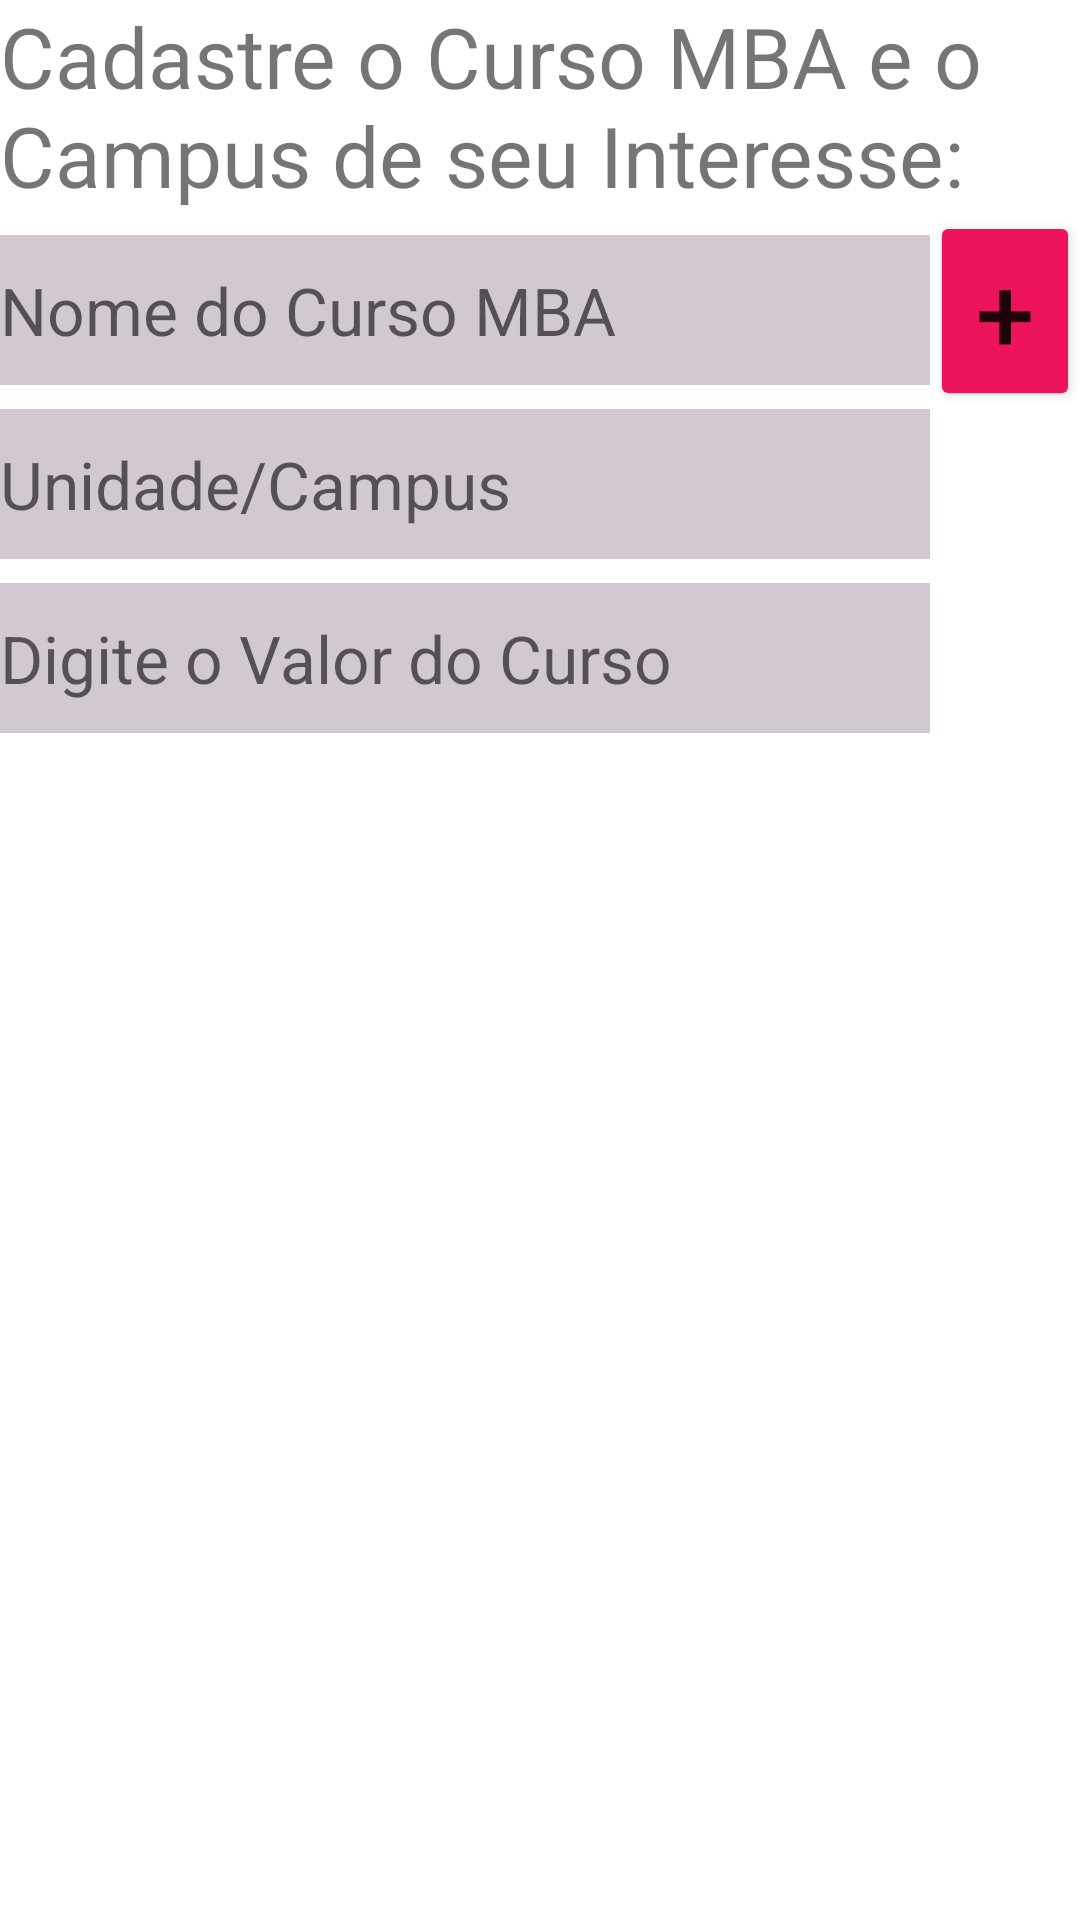

Write the Android layout XML for this screen, with the resource values it uses.
<!-- AndroidManifest.xml: application theme Theme.WinventsCheckpoint -->
<!-- res/layout/activity_page_cursos.xml -->
<?xml version="1.0" encoding="utf-8"?>
<androidx.constraintlayout.widget.ConstraintLayout xmlns:android="http://schemas.android.com/apk/res/android"
    xmlns:app="http://schemas.android.com/apk/res-auto"
    xmlns:tools="http://schemas.android.com/tools"
    android:label="@string/page3"
    android:layout_width="match_parent"
    android:layout_height="match_parent"
    android:layout_marginStart="30dp"
    android:layout_marginEnd="30dp"
    tools:context=".PageCursos">

    <TextView
        android:id="@+id/labelEntrada"
        android:layout_width="wrap_content"
        android:layout_height="wrap_content"
        android:text="Cadastre o Curso MBA e o Campus de seu Interesse: "
        android:textSize="28sp"
        app:layout_constraintEnd_toEndOf="parent"
        app:layout_constraintStart_toStartOf="parent"
        app:layout_constraintTop_toTopOf="parent" />

    <EditText
        android:id="@+id/nmCurso"
        android:layout_width="0dp"
        android:layout_height="50dp"
        android:layout_marginTop="8dp"
        android:background="#4535"
        android:hint="Nome do Curso MBA"
        android:textColor="@color/white"
        android:textSize="22sp"
        app:layout_constraintEnd_toStartOf="@id/btAdicionar"
        app:layout_constraintStart_toStartOf="parent"
        app:layout_constraintTop_toBottomOf="@id/labelEntrada" />

    <EditText
        android:id="@+id/unCampus"
        android:layout_width="0dp"
        android:layout_height="50dp"
        android:layout_marginTop="8dp"
        android:background="#4535"
        android:hint="Unidade/Campus"
        android:textColor="@color/white"
        android:textSize="22sp"
        app:layout_constraintEnd_toStartOf="@id/btAdicionar"
        app:layout_constraintStart_toStartOf="parent"
        app:layout_constraintTop_toBottomOf="@id/nmCurso" />

    <EditText
        android:id="@+id/valorCurso"
        android:layout_width="0dp"
        android:layout_height="50dp"
        android:layout_marginTop="8dp"
        android:background="#4535"
        android:hint="Digite o Valor do Curso"
        android:textColor="@color/white"
        android:textSize="22sp"
        android:inputType="numberDecimal"
        app:layout_constraintEnd_toStartOf="@id/btAdicionar"
        app:layout_constraintStart_toStartOf="parent"
        app:layout_constraintTop_toBottomOf="@id/unCampus" />

    <Button
        android:id="@+id/btAdicionar"
        android:layout_width="50dp"
        android:layout_height="wrap_content"
        android:backgroundTint="#ed145b"
        android:text="+"
        android:textSize="35sp"
        app:layout_constraintEnd_toEndOf="parent"
        app:layout_constraintStart_toEndOf="@id/valorCurso"
        app:layout_constraintTop_toBottomOf="@id/labelEntrada" />

    <ScrollView
        android:layout_width="0dp"
        android:layout_height="0dp"
        app:layout_constraintBottom_toBottomOf="parent"
        app:layout_constraintEnd_toEndOf="parent"
        app:layout_constraintStart_toStartOf="parent"
        app:layout_constraintTop_toBottomOf="@id/valorCurso">

        <TextView
            android:id="@+id/tvSaida"
            android:gravity="top|start"
            android:layout_width="match_parent"
            android:layout_height="wrap_content"
            android:textSize="50dp" />
    </ScrollView>
</androidx.constraintlayout.widget.ConstraintLayout>
<!-- resources referenced by this layout -->
<resources>
  <color name="white">#FFFFFFFF</color>
  <string name="page3">Cadastro de Cursos MBA</string>
  <style name="Theme.WinventsCheckpoint" parent="Theme.MaterialComponents.DayNight.DarkActionBar">
          
          <item name="colorPrimary">@color/colorfiap</item>
          <item name="colorPrimaryVariant">@color/black</item>
          <item name="colorOnPrimary">@color/white</item>
          
          <item name="colorSecondary">@color/teal_200</item>
          <item name="colorSecondaryVariant">@color/teal_700</item>
          <item name="colorOnSecondary">@color/black</item>
          
          <item name="android:statusBarColor" tools:targetApi="l">?attr/colorPrimaryVariant</item>
          
      </style>
  <color name="colorfiap">#DF0C69</color>
  <color name="black">#FF000000</color>
  <color name="teal_200">#FF03DAC5</color>
  <color name="teal_700">#FF018786</color>
</resources>
